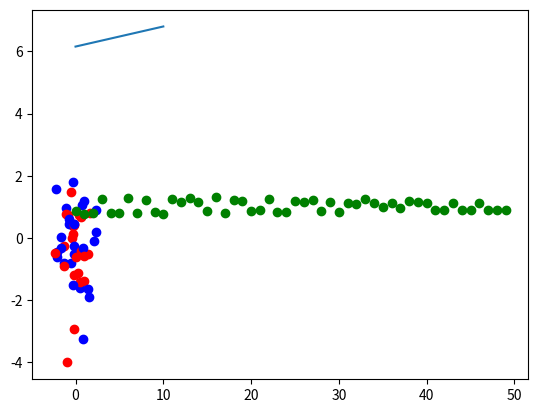
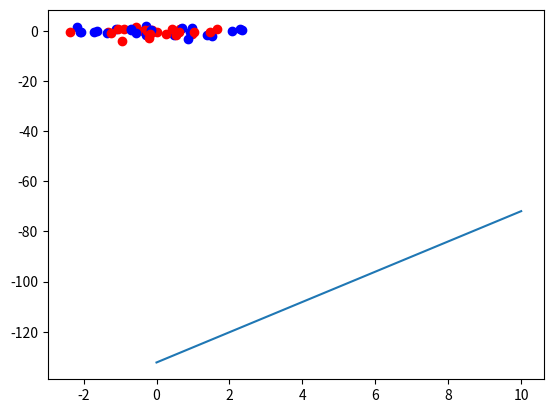

These charts were generated, in order, by the following Python code:
import numpy as np
import math as m
import matplotlib.pyplot as plt

labda=0.1
X=np.random.randn(50,2) # x1 and x2
Y=2*np.random.randint(0,2,size=(50))-1

W=np.random.randn(1,2)*0.01    
bias=0.1

loss=lambda y,yd:m.pow(y-yd,2)
sig=lambda v:(m.exp(v)-m.exp(-v))/(m.exp(v)+m.exp(-v))
sigp=lambda v:sig(v)*(1-sig(v))

fig=plt.figure()
ax=plt.axes()
x= np.linspace(0,10,1000)
ax.plot(x,(-W[0,0]*x-bias)/W[0,1])

for i in range(len(X)):  
    if Y[i]==1:
        ax.scatter(X[i,0],X[i,1],c='red')
    else:
        ax.scatter(X[i,0],X[i,1],c='blue')

plt.show()
e=0
for i in range(len(X)):
    #forward pass
    v=np.dot(W,X[i,:])+bias
    y=sig(v)
    
    #loss function
    l=loss(y,Y[i])
    plt.scatter(e,l,c='green')
    e+=1
    #backward pass
    dl=sigp(v)*(1/2)*(y-Y[i])
    
    dW= np.asarray([j*labda*dl for j in X[i]])
    #W=np.transpose(W)
    W = np.subtract(W,dW)
    bias-=labda*dl

plt.show()

fig2=plt.figure()
ax=plt.axes()
x= np.linspace(0,10,1000)
ax.plot(x,(-W[0,0]*x-bias)/W[0,1])

for i in range(len(X)):  
    if Y[i]==1:
        ax.scatter(X[i,0],X[i,1],c='red')
    else:
        ax.scatter(X[i,0],X[i,1],c='blue')
        
plt.show()